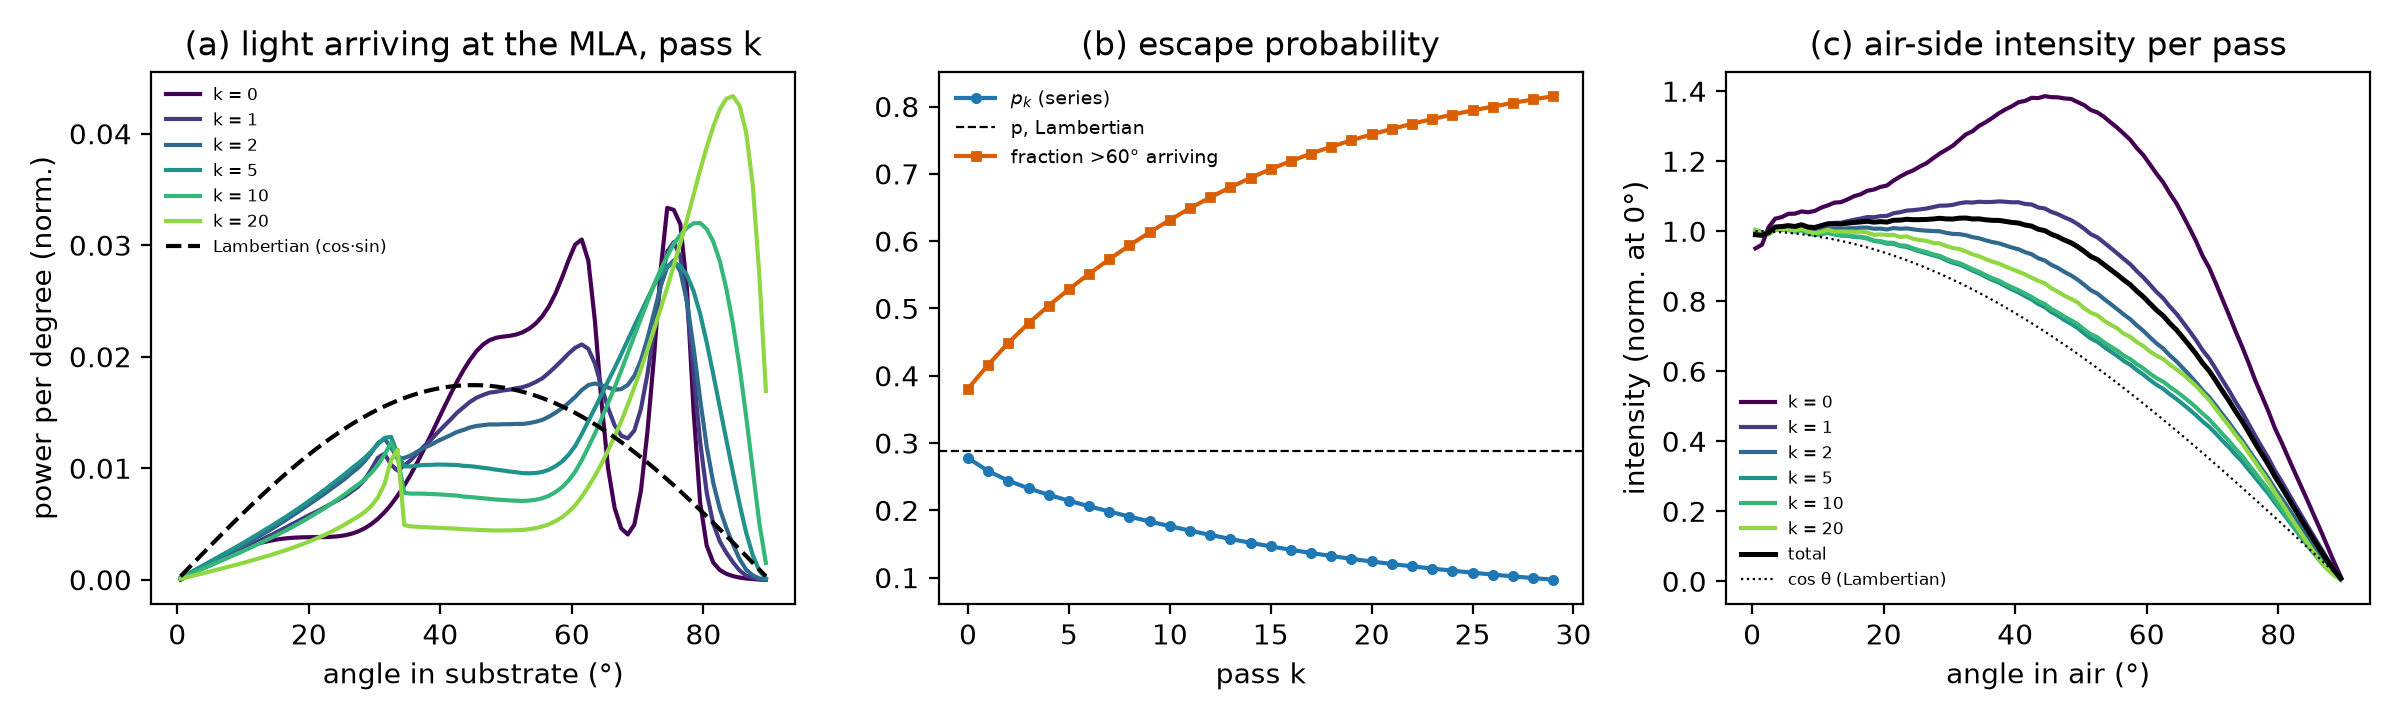

The table this chart was drawn from, first rows:
0, 0.2776498971570722, 0.03308827408763027, 0.3808989396611487, 0.4186822588695376, 0.2776498971570723
1, 0.2583, 0.03322, 0.4162, 0.4516, 0.1804
2, 0.244, 0.03344, 0.4489, 0.4807, 0.1222
3, 0.2327, 0.03365, 0.478, 0.507, 0.08516
4, 0.223, 0.03386, 0.5042, 0.5314, 0.06052
5, 0.2143, 0.03404, 0.5285, 0.5542, 0.04365
6, 0.2061, 0.0342, 0.5514, 0.5758, 0.03186
7, 0.1982, 0.03431, 0.5731, 0.5963, 0.0235
8, 0.1907, 0.03439, 0.5937, 0.6157, 0.0175
9, 0.1834, 0.03443, 0.6132, 0.634, 0.01316
10, 0.1765, 0.03442, 0.6316, 0.6512, 0.009981
11, 0.1698, 0.03438, 0.6488, 0.6672, 0.007637
12, 0.1635, 0.0343, 0.665, 0.6822, 0.005894
13, 0.1575, 0.03419, 0.6801, 0.696, 0.004586
14, 0.1518, 0.03404, 0.6941, 0.7089, 0.003597
15, 0.1464, 0.03387, 0.707, 0.7207, 0.002843
16, 0.1414, 0.03366, 0.719, 0.7317, 0.002264
17, 0.1366, 0.03344, 0.7301, 0.7418, 0.001815
18, 0.1321, 0.0332, 0.7403, 0.7512, 0.001465
19, 0.1279, 0.03294, 0.7498, 0.7599, 0.00119
20, 0.124, 0.03266, 0.7586, 0.7679, 0.0009728
21, 0.1203, 0.03238, 0.7668, 0.7754, 0.0007996
22, 0.1168, 0.03209, 0.7743, 0.7824, 0.0006608
23, 0.1135, 0.03178, 0.7814, 0.7889, 0.0005489
24, 0.1103, 0.03148, 0.788, 0.795, 0.0004582
25, 0.1074, 0.03117, 0.7942, 0.8007, 0.0003842
26, 0.1046, 0.03085, 0.8, 0.806, 0.0003235
27, 0.1019, 0.03054, 0.8054, 0.8111, 0.0002736
28, 0.09934, 0.03023, 0.8105, 0.8159, 0.0002323
29, 0.09692, 0.02992, 0.8154, 0.8204, 0.0001979
30, 0.09461, 0.02961, 0.82, 0.8247, 0.0001693
31, 0.09241, 0.02931, 0.8243, 0.8288, 0.0001453
32, 0.09032, 0.02901, 0.8285, 0.8326, 0.0001251
33, 0.08831, 0.02872, 0.8324, 0.8363, 0.000108
34, 0.0864, 0.02843, 0.8361, 0.8398, 9.356762418901186e-05
35, 0.08457, 0.02815, 0.8396, 0.8431, 8.129394616791756e-05
36, 0.08283, 0.02788, 0.843, 0.8463, 7.082951702465088e-05
37, 0.08116, 0.02761, 0.8462, 0.8493, 6.188019593759934e-05
38, 0.07957, 0.02736, 0.8492, 0.8521, 5.420391138789074e-05
39, 0.07806, 0.02711, 0.8521, 0.8548, 4.760069717055401e-05
40, 0.07662, 0.02687, 0.8549, 0.8574, 4.19047788654904e-05
41, 0.07524, 0.02663, 0.8575, 0.8598, 3.697825954333058e-05
42, 0.07394, 0.02641, 0.8599, 0.8621, 3.270605897775187e-05
43, 0.07269, 0.0262, 0.8623, 0.8643, 2.899184010252502e-05
44, 0.07152, 0.02599, 0.8645, 0.8664, 2.57547166238984e-05
45, 0.0704, 0.02579, 0.8666, 0.8684, 2.292658149481698e-05
46, 0.06934, 0.0256, 0.8686, 0.8702, 2.044993098615629e-05
47, 0.06834, 0.02542, 0.8705, 0.872, 1.82760860139844e-05
48, 0.0674, 0.02525, 0.8722, 0.8737, 1.636373317462702e-05
49, 0.0665, 0.02509, 0.8739, 0.8752, 1.467772407160257e-05
50, 0.06566, 0.02493, 0.8755, 0.8767, 1.318808409137012e-05
51, 0.06487, 0.02478, 0.877, 0.8781, 1.186919162664054e-05
52, 0.06412, 0.02464, 0.8784, 0.8794, 1.069909648284724e-05
53, 0.06342, 0.0245, 0.8797, 0.8806, 9.6589523106944e-06
54, 0.06276, 0.02437, 0.8809, 0.8817, 8.732542748130781e-06
55, 0.06214, 0.02425, 0.8821, 0.8828, 7.905884806459e-06
56, 0.06156, 0.02414, 0.8831, 0.8838, 7.166896111329407e-06
57, 0.06102, 0.02402, 0.8842, 0.8847, 6.505115075227629e-06
58, 0.06051, 0.02392, 0.8851, 0.8856, 5.91146506185243e-06
59, 0.06004, 0.02382, 0.886, 0.8864, 5.378055204269095e-06
